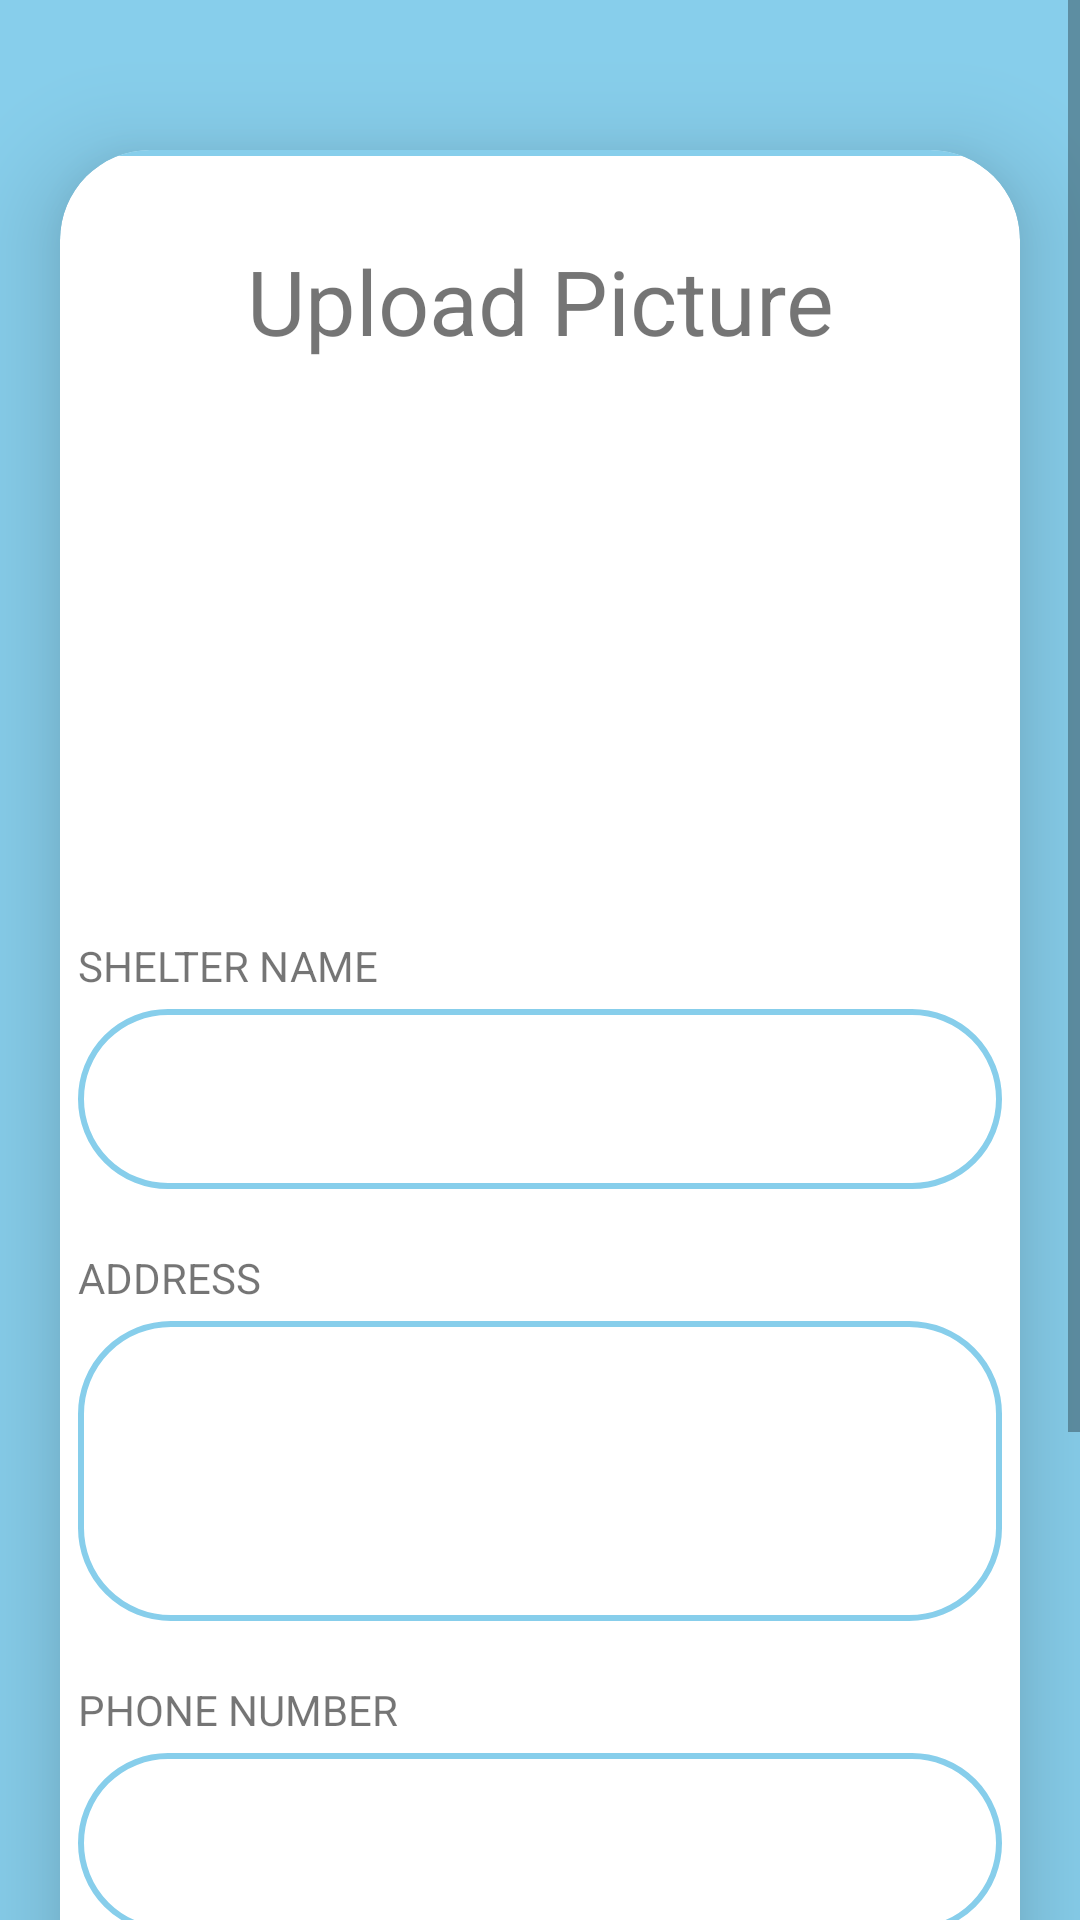

Reconstruct the res/layout file that produces this screen, plus the resources it refers to.
<!-- AndroidManifest.xml: application theme Theme.MyBanjir -->
<!-- res/layout/layout_addshelter.xml -->
<?xml version="1.0" encoding="utf-8"?>
<ScrollView xmlns:android="http://schemas.android.com/apk/res/android"
    xmlns:app="http://schemas.android.com/apk/res-auto"
    xmlns:tools="http://schemas.android.com/tools"
    android:layout_width="match_parent"
    android:layout_height="match_parent"
    android:background="#87CEEB"
    android:orientation="vertical"
    tools:context=".shelterActivity">

<androidx.cardview.widget.CardView
    android:layout_width="match_parent"
    android:layout_height="wrap_content"
    android:layout_marginTop="50dp"
    android:layout_marginEnd="20dp"
    android:layout_marginStart="20dp"
    app:cardCornerRadius="30dp"
    app:cardElevation="20dp">

    <LinearLayout
        android:layout_width="368dp"
        android:layout_height="match_parent"
        android:layout_gravity="center_horizontal"
        android:background="@drawable/border"
        android:orientation="vertical"
        android:padding="30dp">

        <TextView
            android:layout_width="match_parent"
            android:layout_height="wrap_content"
            android:text="Upload Picture"
            android:textAlignment="center"
            android:textSize="30sp" />

        <ImageView
            android:id="@+id/uploadimage"
            android:layout_width="match_parent"
            android:layout_height="182dp"
            android:layout_marginTop="10dp"
            app:srcCompat="@drawable/ic_baseline_upload_24" />

        <TextView
            android:layout_width="match_parent"
            android:layout_height="match_parent"
            android:text="SHELTER NAME"/>

        <EditText
            android:id="@+id/txtShelterName"
            android:layout_width="match_parent"
            android:layout_height="60dp"
            android:layout_gravity="start|center_vertical"
            android:background="@drawable/border"
            android:layout_marginTop="5dp"
            android:padding="16dp" />

        <TextView
            android:layout_width="match_parent"
            android:layout_height="match_parent"
            android:text="ADDRESS"
            android:layout_marginTop="20dp"/>

        <EditText
            android:id="@+id/txtAddress"
            android:layout_width="match_parent"
            android:layout_height="100dp"
            android:layout_gravity="start|center_vertical"
            android:layout_marginTop="5dp"
            android:background="@drawable/border"
            android:padding="16dp" />

        <TextView
            android:layout_width="match_parent"
            android:layout_height="match_parent"
            android:text="PHONE NUMBER"
            android:layout_marginTop="20dp"/>

        <EditText
            android:id="@+id/txtPhoneNum"
            android:layout_width="match_parent"
            android:layout_height="60dp"
            android:layout_gravity="start|center_vertical"
            android:layout_marginTop="5dp"
            android:background="@drawable/border"
            android:padding="16dp" />

        <TextView
            android:layout_width="match_parent"
            android:layout_height="match_parent"
            android:text="STATUS"
            android:layout_marginTop="20dp"/>

        <Spinner
            android:id="@+id/statRel"
            android:layout_width="match_parent"
            android:layout_height="60dp"
            android:layout_gravity="start|center_vertical"
            android:layout_marginTop="5dp"
            android:padding="16dp" />

        <Button
            android:id="@+id/btnSubmit"
            android:layout_width="match_parent"
            android:layout_height="60dp"
            android:layout_marginTop="20dp"
            android:backgroundTint="#0376A5"
            android:text="SUBMIT"
            android:textSize="18sp"
            app:cornerRadius="20dp" />

    </LinearLayout>


</androidx.cardview.widget.CardView>

</ScrollView>
<!-- resources referenced by this layout -->
<resources>
  <!-- drawable border (drawable) -->
  <?xml version="1.0" encoding="utf-8"?>
  
  <shape xmlns:android="http://schemas.android.com/apk/res/android"
      android:shape="rectangle">
  
      <stroke
          android:width="2dp"
          android:color="#87CEEB"/>
      <corners
          android:radius="30dp" />
  
  </shape>
  <style name="Theme.MyBanjir" parent="Theme.MaterialComponents.DayNight.DarkActionBar">
          
          <item name="colorPrimary">@color/purple_500</item>
          <item name="colorPrimaryVariant">@color/purple_700</item>
          <item name="colorOnPrimary">@color/white</item>
          
          <item name="colorSecondary">@color/teal_200</item>
          <item name="colorSecondaryVariant">@color/teal_700</item>
          <item name="colorOnSecondary">@color/black</item>
          
          <item name="android:statusBarColor">?attr/colorPrimaryVariant</item>
          
      </style>
  <!-- not gathered from this repository: default colours our renderer supplied (Android Studio template values) -->
  <color name="purple_500">#FF6200EE</color>
  <color name="purple_700">#FF3700B3</color>
  <color name="teal_200">#FF03DAC5</color>
  <color name="teal_700">#FF018786</color>
  <color name="black">#FF000000</color>
  <color name="white">#FFFFFFFF</color>
</resources>
